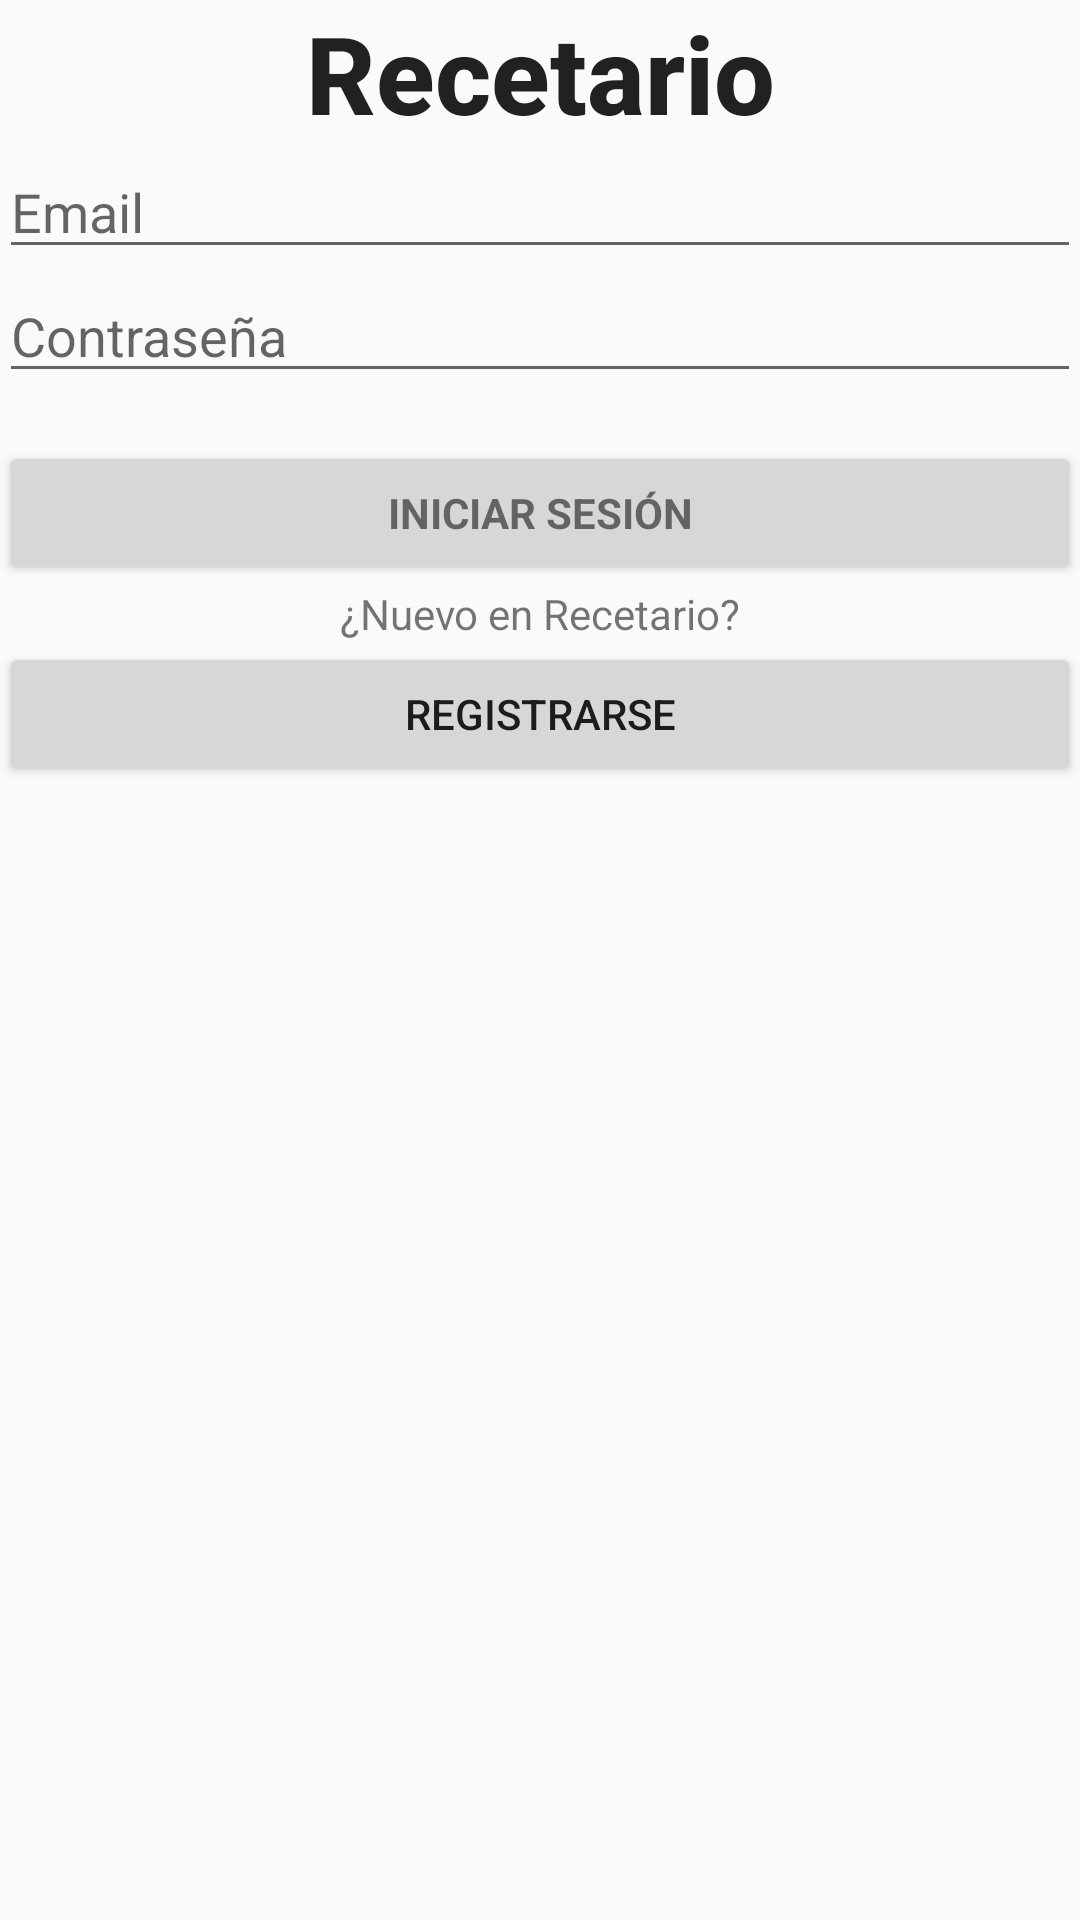

Here is an Android app screen rendered from its layout file. Give the layout XML and the strings, colors and styles it references.
<!-- AndroidManifest.xml: application theme Base.Theme.AppCompat.Light -->
<!-- res/layout/activity_login.xml -->
<?xml version="1.0" encoding="utf-8"?>
<LinearLayout xmlns:android="http://schemas.android.com/apk/res/android"
    xmlns:tools="http://schemas.android.com/tools"
    android:layout_width="match_parent"
    android:layout_height="match_parent"
    android:gravity="center_horizontal"
    android:orientation="vertical"
    android:paddingLeft="@dimen/activity_horizontal_margin"
    android:paddingTop="@dimen/activity_vertical_margin"
    android:paddingRight="@dimen/activity_horizontal_margin"
    android:paddingBottom="@dimen/activity_vertical_margin"
    tools:context=".LoginActivity">

    

    <TextView
        android:id="@+id/loginTitleTextView"
        android:layout_width="match_parent"
        android:layout_height="wrap_content"
        android:gravity="center"
        android:text="Recetario"
        android:textAppearance="@style/TextAppearance.AppCompat.Title"
        android:textSize="36sp"
        android:textStyle="bold" />

    <ProgressBar
        android:id="@+id/login_progress"
        style="?android:attr/progressBarStyleLarge"
        android:layout_width="wrap_content"
        android:layout_height="wrap_content"
        android:layout_marginBottom="8dp"
        android:visibility="gone" />

    <ScrollView
        android:id="@+id/login_form"
        android:layout_width="match_parent"
        android:layout_height="match_parent">

        <LinearLayout
            android:id="@+id/email_login_form"
            android:layout_width="match_parent"
            android:layout_height="wrap_content"
            android:orientation="vertical">

            <AutoCompleteTextView
                android:id="@+id/email"
                android:layout_width="match_parent"
                android:layout_height="wrap_content"
                android:hint="@string/prompt_email"
                android:inputType="textEmailAddress"
                android:maxLines="1"
                android:singleLine="true" />

            <EditText
                android:id="@+id/password"
                android:layout_width="match_parent"
                android:layout_height="wrap_content"
                android:hint="@string/prompt_password"
                android:imeActionId="6"
                android:imeActionLabel="@string/action_sign_in_short"
                android:imeOptions="actionUnspecified"
                android:inputType="textPassword"
                android:maxLines="1"
                android:singleLine="true" />

            <Button
                android:id="@+id/email_sign_in_button"
                style="?android:textAppearanceSmall"
                android:layout_width="match_parent"
                android:layout_height="wrap_content"
                android:layout_marginTop="16dp"
                android:text="@string/action_sign_in"
                android:textStyle="bold" />

            <TextView
                android:id="@+id/newClientTextView"
                android:layout_width="match_parent"
                android:layout_height="wrap_content"
                android:layout_gravity="center"
                android:clickable="false"
                android:gravity="center"
                android:text="¿Nuevo en Recetario?" />

            <Button
                android:id="@+id/register_button"
                android:layout_width="match_parent"
                android:layout_height="wrap_content"
                android:text="@string/action_register" />

        </LinearLayout>
    </ScrollView>
</LinearLayout>
<!-- resources referenced by this layout -->
<resources>
  <string name="action_register">Registrarse</string>
  <string name="action_sign_in">Iniciar Sesión</string>
  <string name="action_sign_in_short">Iniciar Sesión</string>
  <string name="prompt_email">Email</string>
  <string name="prompt_password">Contraseña</string>
</resources>
